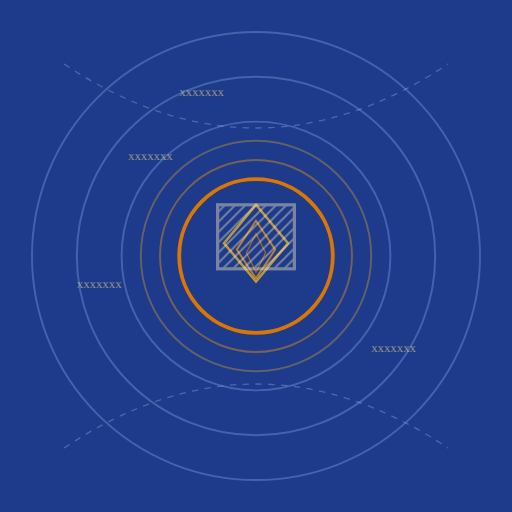
t = 0.00 s
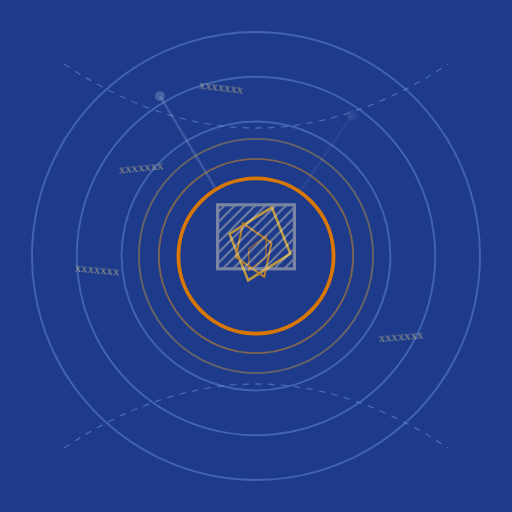
t = 1.50 s
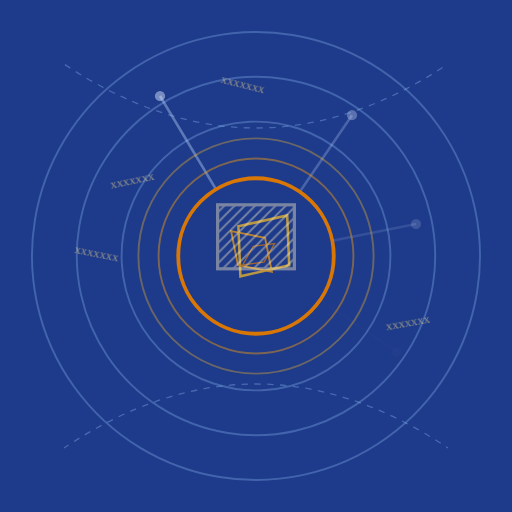
t = 3.13 s
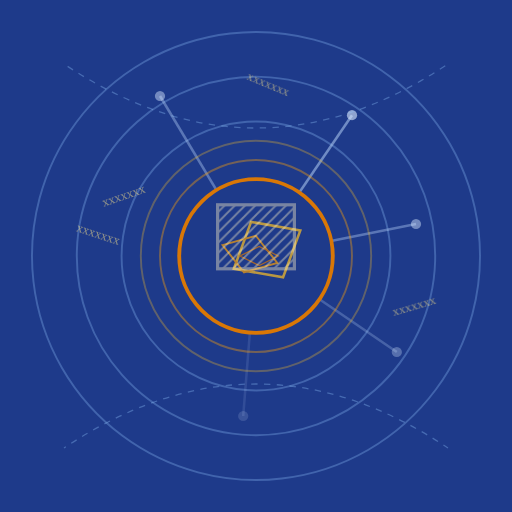
t = 5.00 s
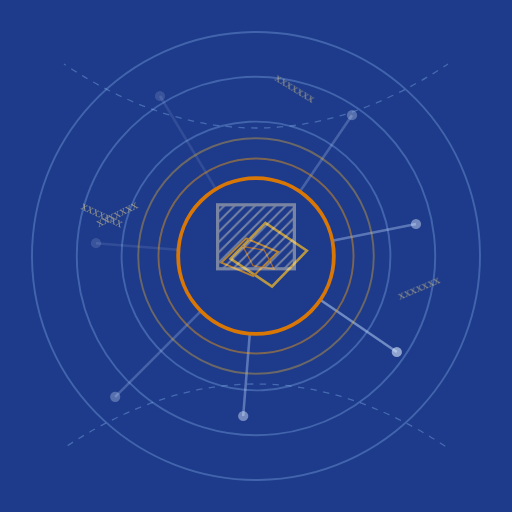
t = 7.00 s
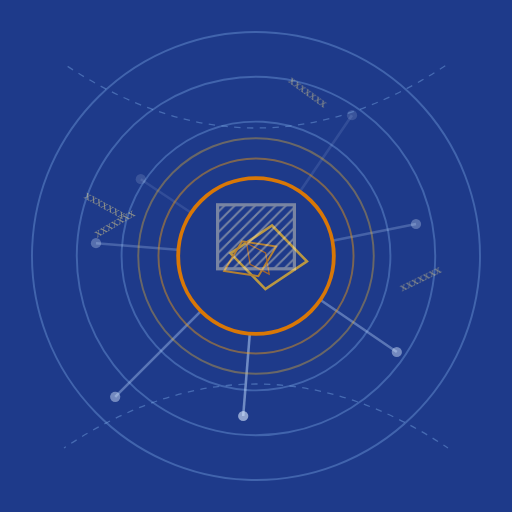
t = 8.00 s

The animated SVG that drew these frames (rendered in a browser with its animation timeline set to each time). Animation: 33 SMIL elements (animate=23,animateTransform=10); frames cover the first 8.00 s, repeats indefinitely.

<svg viewBox="0 0 800 800" xmlns="http://www.w3.org/2000/svg">
  <rect width="800" height="800" fill="#1e3a8a"/>

  <g opacity="0.3" stroke="#93c5fd" stroke-width="3" fill="none">
    <circle cx="400" cy="400" r="350">
      <animateTransform
        attributeName="transform"
        attributeType="XML"
        type="rotate"
        from="0 400 400"
        to="360 400 400"
        dur="120s"
        repeatCount="indefinite"/>
    </circle>
    <circle cx="400" cy="400" r="280">
      <animateTransform
        attributeName="transform"
        attributeType="XML"
        type="rotate"
        from="0 400 400"
        to="-360 400 400"
        dur="90s"
        repeatCount="indefinite"/>
    </circle>
    <circle cx="400" cy="400" r="210">
      <animateTransform
        attributeName="transform"
        attributeType="XML"
        type="rotate"
        from="0 400 400"
        to="360 400 400"
        dur="60s"
        repeatCount="indefinite"/>
    </circle>
  </g>

  <g stroke="#bfdbfe" stroke-width="4" fill="none">
    <line x1="400" y1="400" x2="250" y2="150" opacity="0">
      <animate attributeName="opacity" values="0;0.5;0" dur="8s" begin="0s" repeatCount="indefinite"/>
    </line>
    <line x1="400" y1="400" x2="550" y2="180" opacity="0">
      <animate attributeName="opacity" values="0;0.5;0" dur="8s" begin="1s" repeatCount="indefinite"/>
    </line>
    <line x1="400" y1="400" x2="650" y2="350" opacity="0">
      <animate attributeName="opacity" values="0;0.5;0" dur="8s" begin="2s" repeatCount="indefinite"/>
    </line>
    <line x1="400" y1="400" x2="620" y2="550" opacity="0">
      <animate attributeName="opacity" values="0;0.5;0" dur="8s" begin="3s" repeatCount="indefinite"/>
    </line>
    <line x1="400" y1="400" x2="380" y2="650" opacity="0">
      <animate attributeName="opacity" values="0;0.5;0" dur="8s" begin="4s" repeatCount="indefinite"/>
    </line>
    <line x1="400" y1="400" x2="180" y2="620" opacity="0">
      <animate attributeName="opacity" values="0;0.5;0" dur="8s" begin="5s" repeatCount="indefinite"/>
    </line>
    <line x1="400" y1="400" x2="150" y2="380" opacity="0">
      <animate attributeName="opacity" values="0;0.5;0" dur="8s" begin="6s" repeatCount="indefinite"/>
    </line>
    <line x1="400" y1="400" x2="220" y2="280" opacity="0">
      <animate attributeName="opacity" values="0;0.5;0" dur="8s" begin="7s" repeatCount="indefinite"/>
    </line>
  </g>

  <g fill="#dbeafe">
    <circle cx="250" cy="150" r="8" opacity="0">
      <animate attributeName="opacity" values="0;0.6;0" dur="8s" begin="0s" repeatCount="indefinite"/>
    </circle>
    <circle cx="550" cy="180" r="8" opacity="0">
      <animate attributeName="opacity" values="0;0.6;0" dur="8s" begin="1s" repeatCount="indefinite"/>
    </circle>
    <circle cx="650" cy="350" r="8" opacity="0">
      <animate attributeName="opacity" values="0;0.6;0" dur="8s" begin="2s" repeatCount="indefinite"/>
    </circle>
    <circle cx="620" cy="550" r="8" opacity="0">
      <animate attributeName="opacity" values="0;0.6;0" dur="8s" begin="3s" repeatCount="indefinite"/>
    </circle>
    <circle cx="380" cy="650" r="8" opacity="0">
      <animate attributeName="opacity" values="0;0.6;0" dur="8s" begin="4s" repeatCount="indefinite"/>
    </circle>
    <circle cx="180" cy="620" r="8" opacity="0">
      <animate attributeName="opacity" values="0;0.6;0" dur="8s" begin="5s" repeatCount="indefinite"/>
    </circle>
    <circle cx="150" cy="380" r="8" opacity="0">
      <animate attributeName="opacity" values="0;0.6;0" dur="8s" begin="6s" repeatCount="indefinite"/>
    </circle>
    <circle cx="220" cy="280" r="8" opacity="0">
      <animate attributeName="opacity" values="0;0.6;0" dur="8s" begin="7s" repeatCount="indefinite"/>
    </circle>
  </g>

  <g>
    <circle cx="400" cy="400" r="180" fill="none" stroke="#fbbf24" stroke-width="3" opacity="0.3">
      <animate attributeName="r" values="180;185;180" dur="5s" repeatCount="indefinite"/>
      <animate attributeName="opacity" values="0.3;0.35;0.3" dur="5s" repeatCount="indefinite"/>
    </circle>
    <circle cx="400" cy="400" r="150" fill="none" stroke="#f59e0b" stroke-width="3" opacity="0.4">
      <animate attributeName="r" values="150;153;150" dur="5s" repeatCount="indefinite"/>
      <animate attributeName="opacity" values="0.4;0.45;0.4" dur="5s" repeatCount="indefinite"/>
    </circle>

    <circle cx="400" cy="400" r="120" fill="#1e3a8a" stroke="#d97706" stroke-width="6">
      <animate attributeName="r" values="120;122;120" dur="5s" repeatCount="indefinite"/>
    </circle>

    <g opacity="0.7">
      <path d="M 400 320 L 450 380 L 400 440 L 350 380 Z" fill="none" stroke="#fbbf24" stroke-width="4">
        <animateTransform
          attributeName="transform"
          attributeType="XML"
          type="rotate"
          from="0 400 400"
          to="360 400 400"
          dur="30s"
          repeatCount="indefinite"/>
      </path>
      <path d="M 400 345 L 430 390 L 400 435 L 370 390 Z" fill="none" stroke="#f59e0b" stroke-width="3">
        <animateTransform
          attributeName="transform"
          attributeType="XML"
          type="rotate"
          from="0 400 400"
          to="-360 400 400"
          dur="25s"
          repeatCount="indefinite"/>
      </path>
      <path d="M 400 365 L 415 395 L 400 425 L 385 395 Z" fill="none" stroke="#d97706" stroke-width="2">
        <animateTransform
          attributeName="transform"
          attributeType="XML"
          type="rotate"
          from="0 400 400"
          to="360 400 400"
          dur="20s"
          repeatCount="indefinite"/>
      </path>
    </g>
  </g>

  <g transform="translate(400, 400) scale(2)" opacity="0.4">
    <defs>
      <pattern id="hatch" patternUnits="userSpaceOnUse" width="8" height="8">
        <path d="M 0,8 l 8,-8 M -2,2 l 4,-4 M 6,10 l 4,-4" stroke="#fef3c7" stroke-width="1.5"/>
      </pattern>
    </defs>
    <rect x="-30" y="-40" width="60" height="50" fill="url(#hatch)" stroke="#fef3c7" stroke-width="2.5"/>
  </g>

  <g stroke="#93c5fd" stroke-width="2" opacity="0.35" fill="none">
    <path d="M 100 700 Q 400 500 700 700" stroke-dasharray="10,10">
      <animate attributeName="stroke-dashoffset" from="0" to="40" dur="3s" repeatCount="indefinite"/>
    </path>
    <path d="M 100 100 Q 400 300 700 100" stroke-dasharray="10,10">
      <animate attributeName="stroke-dashoffset" from="0" to="-40" dur="3s" repeatCount="indefinite"/>
    </path>
  </g>

  <g font-family="serif" font-size="20" fill="#fde68a" opacity="0.5">
    <text x="280" y="150">
      xxxxxxx
      <animateTransform
        attributeName="transform"
        attributeType="XML"
        type="rotate"
        from="0 400 400"
        to="360 400 400"
        dur="80s"
        repeatCount="indefinite"/>
    </text>
    <text x="120" y="450">
      xxxxxxx
      <animateTransform
        attributeName="transform"
        attributeType="XML"
        type="rotate"
        from="0 400 400"
        to="360 400 400"
        dur="100s"
        repeatCount="indefinite"/>
    </text>
    <text x="200" y="250">
      xxxxxxx
      <animateTransform
        attributeName="transform"
        attributeType="XML"
        type="rotate"
        from="0 400 400"
        to="-360 400 400"
        dur="95s"
        repeatCount="indefinite"/>
    </text>
    <text x="580" y="550">
      xxxxxxx
      <animateTransform
        attributeName="transform"
        attributeType="XML"
        type="rotate"
        from="0 400 400"
        to="-360 400 400"
        dur="110s"
        repeatCount="indefinite"/>
    </text>
  </g>
</svg>
